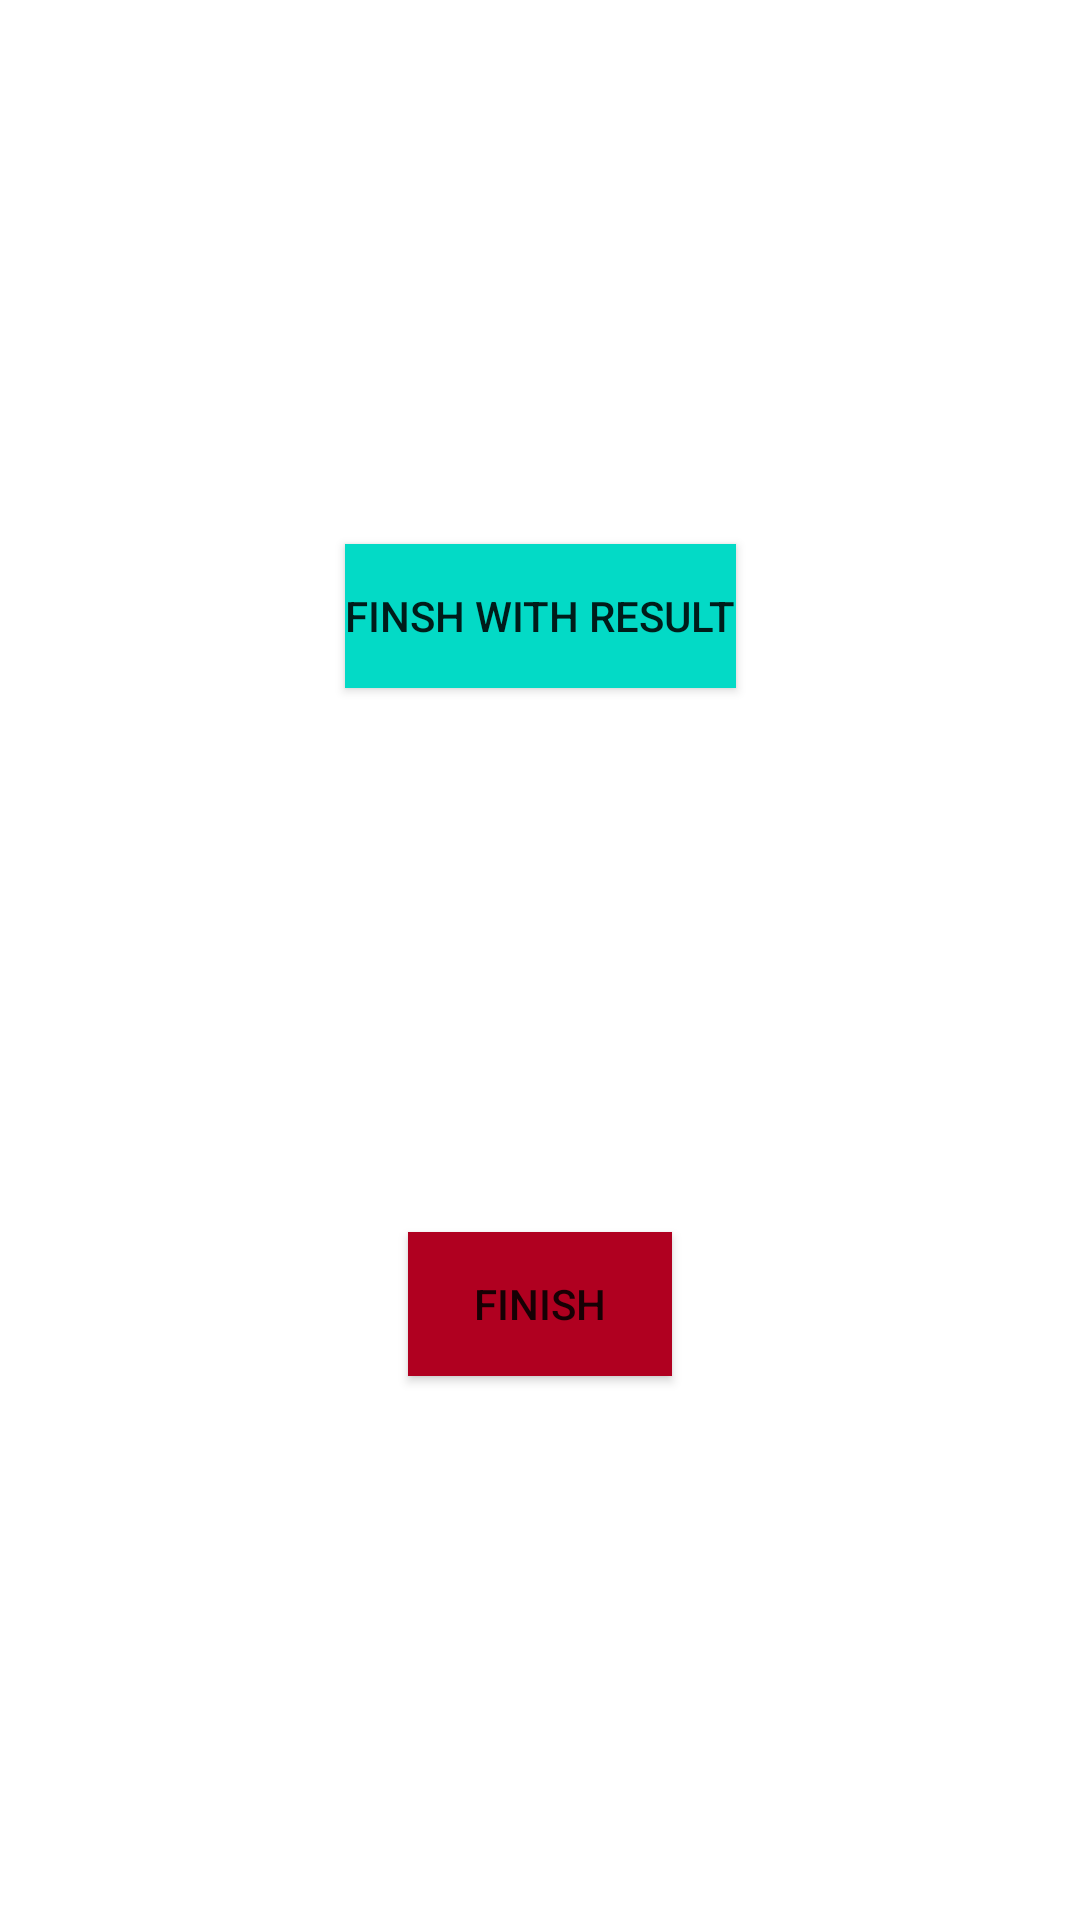

Produce the Android XML layout that renders to this screen, including the resource entries it uses.
<!-- AndroidManifest.xml: application theme Theme.Repositories -->
<!-- res/layout/activity_second.xml -->
<?xml version="1.0" encoding="utf-8"?>
<androidx.constraintlayout.widget.ConstraintLayout xmlns:android="http://schemas.android.com/apk/res/android"
    xmlns:app="http://schemas.android.com/apk/res-auto"
    xmlns:tools="http://schemas.android.com/tools"
    android:layout_width="match_parent"
    android:layout_height="match_parent"
    tools:context=".ui.features.WithResultActivity">

    <Button
        android:id="@+id/firstBtn"
        android:layout_width="wrap_content"
        android:layout_height="wrap_content"
        app:layout_constraintBottom_toTopOf="@id/secondBtn"
        app:layout_constraintTop_toTopOf="parent"
        app:layout_constraintStart_toStartOf="parent"
        app:layout_constraintEnd_toEndOf="parent"
        android:text="Finsh with result"
        android:background="@color/design_default_color_secondary"/>

    <Button
        android:id="@+id/secondBtn"
        android:text="finish"
        android:layout_width="wrap_content"
        android:layout_height="wrap_content"
        android:background="@color/design_default_color_error"
        app:layout_constraintTop_toBottomOf="@id/firstBtn"
        app:layout_constraintBottom_toBottomOf="parent"
        app:layout_constraintStart_toStartOf="parent"
        app:layout_constraintEnd_toEndOf="parent"/>

</androidx.constraintlayout.widget.ConstraintLayout>
<!-- resources referenced by this layout -->
<resources>
  <style name="Theme.Repositories" parent="Theme.MaterialComponents.DayNight.NoActionBar">
          
          <item name="colorPrimary">@color/black_gh</item>
          <item name="colorPrimaryVariant">@color/black_gh_secondary</item>
          <item name="colorOnPrimary">@color/white</item>
          
          <item name="colorSecondary">@color/teal_200</item>
          <item name="colorSecondaryVariant">@color/teal_700</item>
          <item name="colorOnSecondary">@color/black</item>
          
          <item name="android:statusBarColor" tools:targetApi="l">?attr/colorPrimaryVariant</item>
          
      </style>
  <color name="black_gh">#24292e</color>
  <color name="black_gh_secondary">#15181B</color>
  <color name="white">#FFFFFFFF</color>
  <color name="teal_200">#FF03DAC5</color>
  <color name="teal_700">#FF018786</color>
  <color name="black">#FF000000</color>
</resources>
